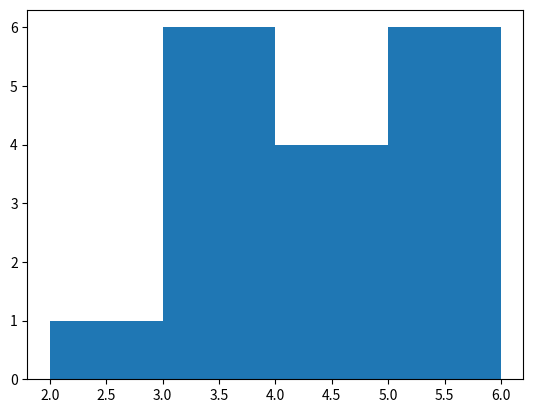

This chart was generated by the following Python code:
import numpy as np
import matplotlib.pyplot as plt


T = [2,3,4,5,6,3,4,3,5,6,3,4,3,4,5,6,3,]
plt.hist(T, bins='auto')
# plt.title("Histogram with 'auto' bins")
print('T: ', T)
plt.show()


'''
x = np.random.normal(size = 1000)
plt.hist(x, normed=True, bins=30)
plt.ylabel('Probability');
plt.show()
'''
